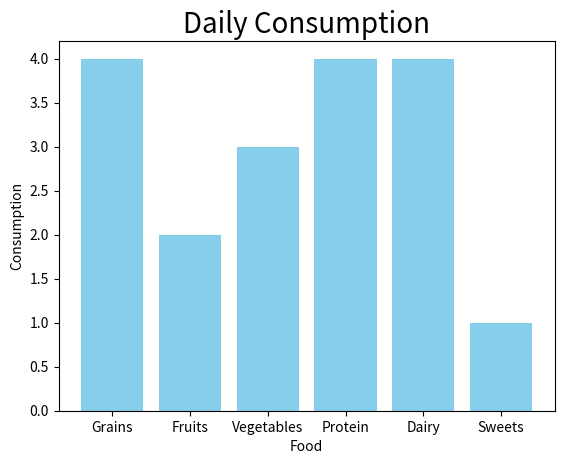

This figure's Python source:
import matplotlib.pyplot as plt
import numpy as np

# Bar Chart --> compare categories of data by representing each category with a bar

# x = [1, 2, 3, 4, 5]
# y = [10, 20, 30, 40, 50]
#
# plt.bar(x, y)
# plt.show()

categories = np.array(["Grains", "Fruits", "Vegetables", "Protein", "Dairy", "Sweets"])
values = np.array([4, 2, 3, 4, 4, 1])

plt.bar(categories, values, color="skyblue")

plt.title("Daily Consumption", fontsize=20)
plt.xlabel("Food")
plt.ylabel("Consumption")

plt.show()
